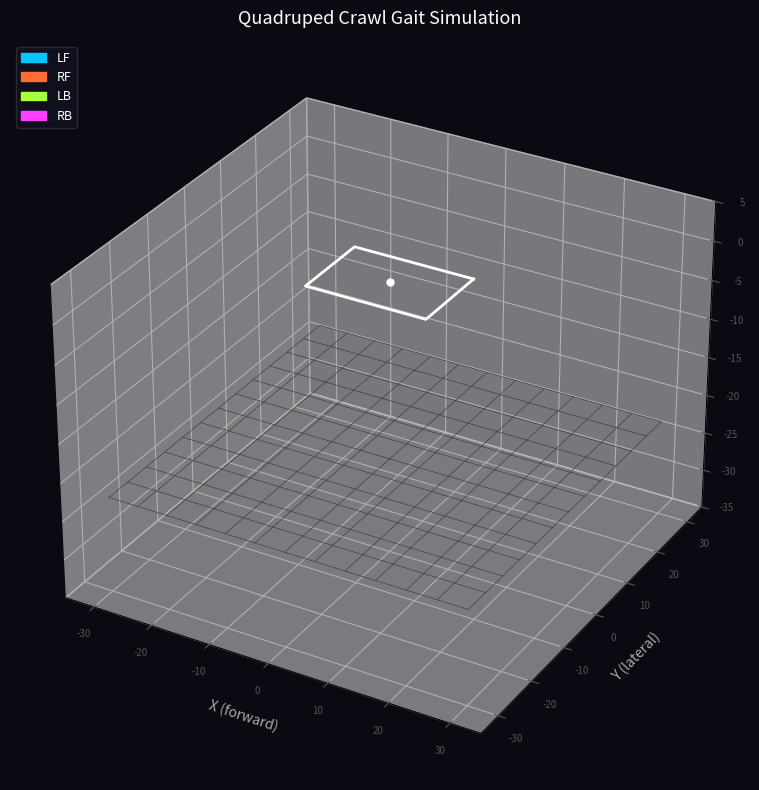

Source code (Python):
"""
Quadruped Robot Gait Simulation
================================
3-DOF per leg (Coxa, Femur, Tibia) with full inverse kinematics,
crawl gait generator, and real-time 3D matplotlib animation.

Coordinate system:
    x → forward
    y → left (+) / right (-)
    z → vertical (0 = ground, negative = down into ground)

Leg naming:
    LF = Left Front   RF = Right Front
    LB = Left Back    RB = Right Back
"""

import numpy as np
import matplotlib.pyplot as plt
import matplotlib.animation as animation
from mpl_toolkits.mplot3d import Axes3D
from mpl_toolkits.mplot3d.art3d import Line3DCollection
import matplotlib.patches as mpatches

# ─────────────────────────────────────────────
#  ROBOT PARAMETERS  (all lengths in cm)
# ─────────────────────────────────────────────
L_COXA  = 6.30
L_FEMUR = 10.15
L_TIBIA = 19.45

# Hip attachment points on the body frame (x_fwd, y_lat, z=0)
HIP_POSITIONS = {
    "LF": np.array([ 10.0,  7.0, 0.0]),
    "RF": np.array([ 10.0, -7.0, 0.0]),
    "LB": np.array([-10.0,  7.0, 0.0]),
    "RB": np.array([-10.0, -7.0, 0.0]),
}

LEG_NAMES = ["LF", "RF", "LB", "RB"]

# Default standing foot position **relative to the hip**
STAND_HEIGHT = -(L_FEMUR + L_TIBIA) * 0.75   # ~comfortable stance depth (z)
DEFAULT_FOOT = {
    "LF": np.array([ 5.0,  8.0, STAND_HEIGHT]),
    "RF": np.array([ 5.0, -8.0, STAND_HEIGHT]),
    "LB": np.array([-5.0,  8.0, STAND_HEIGHT]),
    "RB": np.array([-5.0, -8.0, STAND_HEIGHT]),
}

# Crawl gait phase offsets  (fraction of cycle, [0,1))
PHASE_OFFSETS = {"LF": 0.0, "RB": 0.0,"RF": 0.5, "LB": 0.5}

# ─────────────────────────────────────────────
#  ADJUSTABLE GAIT PARAMETERS
# ─────────────────────────────────────────────
STEP_LENGTH = 10.0   # cm – how far forward each step travels
STEP_HEIGHT  = 5.0   # cm – peak swing height above stance plane
CYCLE_TIME   = 2.0   # seconds per full gait cycle
SWING_FRAC   = 0.25  # fraction of cycle spent in swing (rest = stance)
FPS          = 60    # animation frames per second
DURATION     = 8.0   # seconds of animation (set None for infinite)


# ═══════════════════════════════════════════════════════════════════
#  MODULE 1 – INVERSE KINEMATICS
# ═══════════════════════════════════════════════════════════════════

def clamp(val, lo, hi):
    """Clamp val to [lo, hi]."""
    return max(lo, min(hi, val))

def inverse_kinematics(x, y, z, L_coxa=L_COXA, L1=L_FEMUR, L2=L_TIBIA):
    """
    Compute joint angles (theta0, theta1, theta2) for a 3-DOF leg.

    Inputs (all relative to the coxa joint / hip frame):
        x  – forward distance
        y  – lateral distance (+ = left)
        z  – vertical distance (negative = below hip)

    Returns:
        (theta0, theta1, theta2) in radians
        theta0 – coxa yaw   (rotation in the horizontal plane)
        theta1 – femur pitch (rotation in the sagittal plane)
        theta2 – tibia pitch (knee angle)

    Raises ValueError if the target is completely unreachable.
    """
    # --- Coxa: yaw to point toward foot in horizontal plane ---
    theta0 = np.arctan2(y, x)

    # Horizontal distance from coxa joint to foot (in the coxa plane)
    r = np.sqrt(x**2 + y**2)

    # After rotating by theta0, the remaining reach is reduced by coxa length
    x_prime = r - L_coxa           # distance femur root → foot (horizontal)
    H = np.sqrt(x_prime**2 + z**2) # straight-line distance femur root → foot

    # Reachability check – clamp to avoid acos domain errors
    max_reach = L1 + L2
    min_reach = abs(L1 - L2)
    H = clamp(H, min_reach + 1e-6, max_reach - 1e-6)

    # --- Tibia: use law of cosines ---
    cos_theta2 = (H**2 - L1**2 - L2**2) / (2.0 * L1 * L2)
    cos_theta2 = clamp(cos_theta2, -1.0, 1.0)
    theta2 = np.arccos(cos_theta2)   # always positive; knee bends "backward"

    # --- Femur: two-part angle ---
    alpha = np.arctan2(-z, x_prime)          # angle to foot from horizontal
    beta  = np.arctan2(L2 * np.sin(theta2),  # angle offset due to tibia
                       L1 + L2 * np.cos(theta2))
    theta1 = alpha - beta

    return theta0, theta1, theta2


def forward_kinematics(theta0, theta1, theta2,
                        L_coxa=L_COXA, L1=L_FEMUR, L2=L_TIBIA):
    """
    Given joint angles, return the 3D positions of each joint
    (coxa_tip, knee, foot) in the hip frame.

    Useful for drawing the leg segments.
    """
    # Coxa tip position (in hip frame)
    cx = L_coxa * np.cos(theta0)
    cy = L_coxa * np.sin(theta0)
    cz = 0.0
    coxa_tip = np.array([cx, cy, cz])

    # Knee position (femur end)
    kx = cx + L1 * np.cos(theta0) * np.cos(theta1)
    ky = cy + L1 * np.sin(theta0) * np.cos(theta1)
    kz = cz + L1 * np.sin(theta1)
    knee = np.array([kx, ky, kz])

    # Foot position (tibia end)
    fx = kx + L2 * np.cos(theta0) * np.cos(theta1 + theta2)
    fy = ky + L2 * np.sin(theta0) * np.cos(theta1 + theta2)
    fz = kz + L2 * np.sin(theta1 + theta2)
    foot = np.array([fx, fy, fz])

    return coxa_tip, knee, foot


# ═══════════════════════════════════════════════════════════════════
#  MODULE 2 – FOOT TRAJECTORY
# ═══════════════════════════════════════════════════════════════════

def foot_trajectory(phase, default_pos,
                    step_length=STEP_LENGTH,
                    step_height=STEP_HEIGHT,
                    swing_frac=SWING_FRAC):
    """
    Compute the foot target position (in hip frame) for a given gait phase.

    phase       – float in [0, 1), current position in the cycle
    default_pos – numpy array (3,), nominal foot resting position

    Stance phase  (phase ∈ [swing_frac, 1)):
        Foot sweeps backward linearly from +step_length/2 to -step_length/2
        at constant z = default_pos[2].

    Swing phase   (phase ∈ [0, swing_frac)):
        Foot sweeps forward from -step_length/2 to +step_length/2
        with a sinusoidal lift of step_height.
    """
    x0, y0, z0 = default_pos

    if phase < swing_frac:
        # ── SWING ──────────────────────────────────────────────────
        t = phase / swing_frac           # normalised swing time [0,1)
        # x moves from rear (-) to front (+)
        x = x0 + step_length * (t - 0.5)
        # z rises and falls smoothly
        z = z0 + step_height * np.sin(np.pi * t)
        y = y0
    else:
        # ── STANCE ─────────────────────────────────────────────────
        t = (phase - swing_frac) / (1.0 - swing_frac)  # [0,1)
        # x moves from front (+) to rear (-)
        x = x0 + step_length * (0.5 - t)
        z = z0
        y = y0

    return np.array([x, y, z])


# ═══════════════════════════════════════════════════════════════════
#  MODULE 3 – GAIT GENERATOR
# ═══════════════════════════════════════════════════════════════════

class CrawlGait:
    """
    Generates per-leg foot targets for the crawl (wave) gait.

    The crawl gait moves one leg at a time using the phase offsets:
        LF: 0      RB: T/4    RF: T/2    LB: 3T/4

    At any point in time, only one leg is in swing; the other three
    are in stance – guaranteeing a stable, statically balanced gait.
    """

    def __init__(self,
                 step_length=STEP_LENGTH,
                 step_height=STEP_HEIGHT,
                 cycle_time=CYCLE_TIME,
                 swing_frac=SWING_FRAC):
        self.step_length = step_length
        self.step_height  = step_height
        self.cycle_time   = cycle_time
        self.swing_frac   = swing_frac

    def get_foot_targets(self, t):
        """
        Returns a dict { leg_name: np.array([x,y,z]) } of foot positions
        in each leg's hip frame at absolute time t (seconds).
        """
        targets = {}
        cycle_phase = (t % self.cycle_time) / self.cycle_time  # [0,1)

        for leg in LEG_NAMES:
            offset = PHASE_OFFSETS[leg]
            phase  = (cycle_phase - offset) % 1.0
            targets[leg] = foot_trajectory(phase,
                                           DEFAULT_FOOT[leg],
                                           self.step_length,
                                           self.step_height,
                                           self.swing_frac)
        return targets


# ═══════════════════════════════════════════════════════════════════
#  MODULE 4 – VISUALISATION
# ═══════════════════════════════════════════════════════════════════

# Colours for each leg
LEG_COLORS = {"LF": "#00C8FF", "RF": "#FF6B35", "LB": "#A8FF3E", "RB": "#FF3EFF"}

def build_scene(ax):
    """Configure the 3D axes and draw a ground grid."""
    ax.set_xlim(-35, 35)
    ax.set_ylim(-35, 35)
    ax.set_zlim(-35, 5)
    ax.set_xlabel("X (forward)", color="#aaaaaa", labelpad=6)
    ax.set_ylabel("Y (lateral)", color="#aaaaaa", labelpad=6)
    ax.set_zlabel("Z (vertical)", color="#aaaaaa", labelpad=6)
    ax.set_title("Quadruped Crawl Gait Simulation", color="white", fontsize=13, pad=12)

    # Draw ground plane grid
    grid_range = np.linspace(-30, 30, 13)
    z_ground   = STAND_HEIGHT * 1.02   # just below the deepest foot
    for g in grid_range:
        ax.plot([g, g], [-30, 30], [z_ground, z_ground],
                color="#333333", lw=0.4, zorder=0)
        ax.plot([-30, 30], [g, g], [z_ground, z_ground],
                color="#333333", lw=0.4, zorder=0)

    ax.set_facecolor("#0a0a12")
    ax.tick_params(colors="#555555", labelsize=7)
    for spine in ax.spines.values():
        spine.set_visible(False)


def draw_body(ax, artists):
    """Draw/update the rectangular body outline."""
    corners_body = np.array([
        HIP_POSITIONS["LF"], HIP_POSITIONS["RF"],
        HIP_POSITIONS["RB"], HIP_POSITIONS["LB"],
        HIP_POSITIONS["LF"],
    ])
    if "body" not in artists:
        artists["body"], = ax.plot(corners_body[:, 0],
                                   corners_body[:, 1],
                                   corners_body[:, 2],
                                   color="#ffffff", lw=2.0, zorder=5)
        # Body centre dot
        artists["body_dot"], = ax.plot([0], [0], [0],
                                       "o", color="#ffffff",
                                       markersize=5, zorder=6)
    else:
        artists["body"].set_data_3d(corners_body[:, 0],
                                    corners_body[:, 1],
                                    corners_body[:, 2])


def draw_legs(ax, artists, joint_positions):
    """
    Draw/update the 3 segments of each leg:
        hip → coxa_tip → knee → foot
    and the joint spheres.

    joint_positions: dict { leg: (hip, coxa_tip, knee, foot) }
    """
    for leg in LEG_NAMES:
        hip, coxa_tip, knee, foot = joint_positions[leg]
        color = LEG_COLORS[leg]

        xs = [hip[0], coxa_tip[0], knee[0], foot[0]]
        ys = [hip[1], coxa_tip[1], knee[1], foot[1]]
        zs = [hip[2], coxa_tip[2], knee[2], foot[2]]

        key_line = f"{leg}_line"
        key_jnts = f"{leg}_joints"
        key_foot = f"{leg}_foot"

        if key_line not in artists:
            artists[key_line], = ax.plot(xs, ys, zs,
                                         color=color, lw=2.2, zorder=4)
            artists[key_jnts], = ax.plot(xs[:-1], ys[:-1], zs[:-1],
                                         "o", color=color,
                                         markersize=5, zorder=5)
            artists[key_foot], = ax.plot([xs[-1]], [ys[-1]], [zs[-1]],
                                         "o", color="#ffffff",
                                         markersize=6, zorder=6,
                                         markeredgecolor=color, markeredgewidth=1.5)
        else:
            artists[key_line].set_data_3d(xs, ys, zs)
            artists[key_jnts].set_data_3d(xs[:-1], ys[:-1], zs[:-1])
            artists[key_foot].set_data_3d([xs[-1]], [ys[-1]], [zs[-1]])


# ═══════════════════════════════════════════════════════════════════
#  MODULE 5 – MAIN SIMULATION LOOP
# ═══════════════════════════════════════════════════════════════════

def compute_joint_positions(foot_targets):
    """
    For each leg, run IK on the foot target and then FK to get
    the 3D positions of all joints in the world frame.

    Returns dict: { leg_name: (hip_world, coxa_tip_world, knee_world, foot_world) }
    """
    positions = {}
    for leg in LEG_NAMES:
        hip_world = HIP_POSITIONS[leg]
        target    = foot_targets[leg]   # in hip frame

        try:
            t0, t1, t2 = inverse_kinematics(*target)
        except Exception:
            # If IK fails for some reason, use default angles
            t0, t1, t2 = inverse_kinematics(*DEFAULT_FOOT[leg])

        # FK returns points in hip frame → shift to world frame
        coxa_local, knee_local, foot_local = forward_kinematics(t0, t1, t2)
        positions[leg] = (
            hip_world,
            hip_world + coxa_local,
            hip_world + knee_local,
            hip_world + foot_local,
        )
    return positions


def run_simulation(step_length=STEP_LENGTH,
                   step_height=STEP_HEIGHT,
                   cycle_time=CYCLE_TIME):
    """
    Main entry point: creates the figure, sets up the animation loop,
    and starts the matplotlib event loop.
    """
    gait = CrawlGait(step_length=step_length,
                     step_height=step_height,
                     cycle_time=cycle_time)

    # ── Figure setup ──────────────────────────────────────────────
    fig = plt.figure(figsize=(11, 8), facecolor="#0a0a12")
    ax  = fig.add_subplot(111, projection="3d")
    build_scene(ax)

    # Legend patches
    patches = [mpatches.Patch(color=LEG_COLORS[l], label=l) for l in LEG_NAMES]
    ax.legend(handles=patches, loc="upper left",
              facecolor="#111122", edgecolor="#333333",
              labelcolor="white", fontsize=9)

    # Phase indicator text
    phase_txt = ax.text2D(0.02, 0.06, "", transform=ax.transAxes,
                          color="#aaaaaa", fontsize=8)
    time_txt  = ax.text2D(0.02, 0.02, "", transform=ax.transAxes,
                          color="#666666", fontsize=8)

    artists = {}
    draw_body(ax, artists)   # body never changes, draw once

    # ── Animation callback ────────────────────────────────────────
    def update(frame):
        t = frame / FPS

        # 1. Gait generator → foot targets (hip frame)
        foot_targets = gait.get_foot_targets(t)

        # 2. IK + FK → world-frame joint positions
        joint_positions = compute_joint_positions(foot_targets)

        # 3. Update visuals
        draw_body(ax, artists)
        draw_legs(ax, artists, joint_positions)

        # Phase info overlay
        angle_lines = []

        cycle_phase = (t % cycle_time) / cycle_time

        for leg in LEG_NAMES:
            target = foot_targets[leg]

            t0, t1, t2 = inverse_kinematics(*target)

            p = (cycle_phase - PHASE_OFFSETS[leg]) % 1.0
            state = "SWING" if p < SWING_FRAC else "STANCE"

            angle_lines.append(
                f"{leg}: {state} | "
                f"θ0={int(np.degrees(t0))} "
                f"θ1={int(np.degrees(t1))} "
                f"θ2={int(np.degrees(t2))}"
            )

            phase_txt.set_text("\n".join(angle_lines))

        time_txt.set_text(f"t = {t:.2f}s   cycle phase = {cycle_phase:.2f}")
        

        return list(artists.values()) + [phase_txt, time_txt]

    # ── Run ───────────────────────────────────────────────────────
    total_frames = int(DURATION * FPS) if DURATION else None
    interval     = 1000 / FPS   # ms between frames

    ani = animation.FuncAnimation(
        fig, update,
        frames=total_frames,
        interval=interval,
        blit=False,
        repeat=True,
    )

    plt.tight_layout()
    print("╔══════════════════════════════════════════╗")
    print("║  Quadruped Crawl Gait Simulation         ║")
    print("╠══════════════════════════════════════════╣")
    print(f"║  Coxa={L_COXA}cm  Femur={L_FEMUR}cm  Tibia={L_TIBIA}cm   ║")
    print(f"║  Step length : {step_length} cm                    ║")
    print(f"║  Step height : {step_height} cm         ║")
    print(f"║  Cycle time  : {cycle_time} s           ║")
    print(f"║  Gait        : Crawl (1-leg-at-a-time)  ║")
    print("╚══════════════════════════════════════════╝")
    plt.show()
    return ani   # keep reference alive





# ─────────────────────────────────────────────
#  ENTRY POINT
# ─────────────────────────────────────────────
if __name__ == "__main__":
    # ── Adjustable parameters ──────────────────
    SIM_STEP_LENGTH = 10.0   # cm
    SIM_STEP_HEIGHT  = 5.0   # cm
    SIM_CYCLE_TIME   = 2.0   # seconds
    # ───────────────────────────────────────────

    ani = run_simulation(
        step_length=SIM_STEP_LENGTH,
        step_height=SIM_STEP_HEIGHT,
        cycle_time=SIM_CYCLE_TIME,
    )
